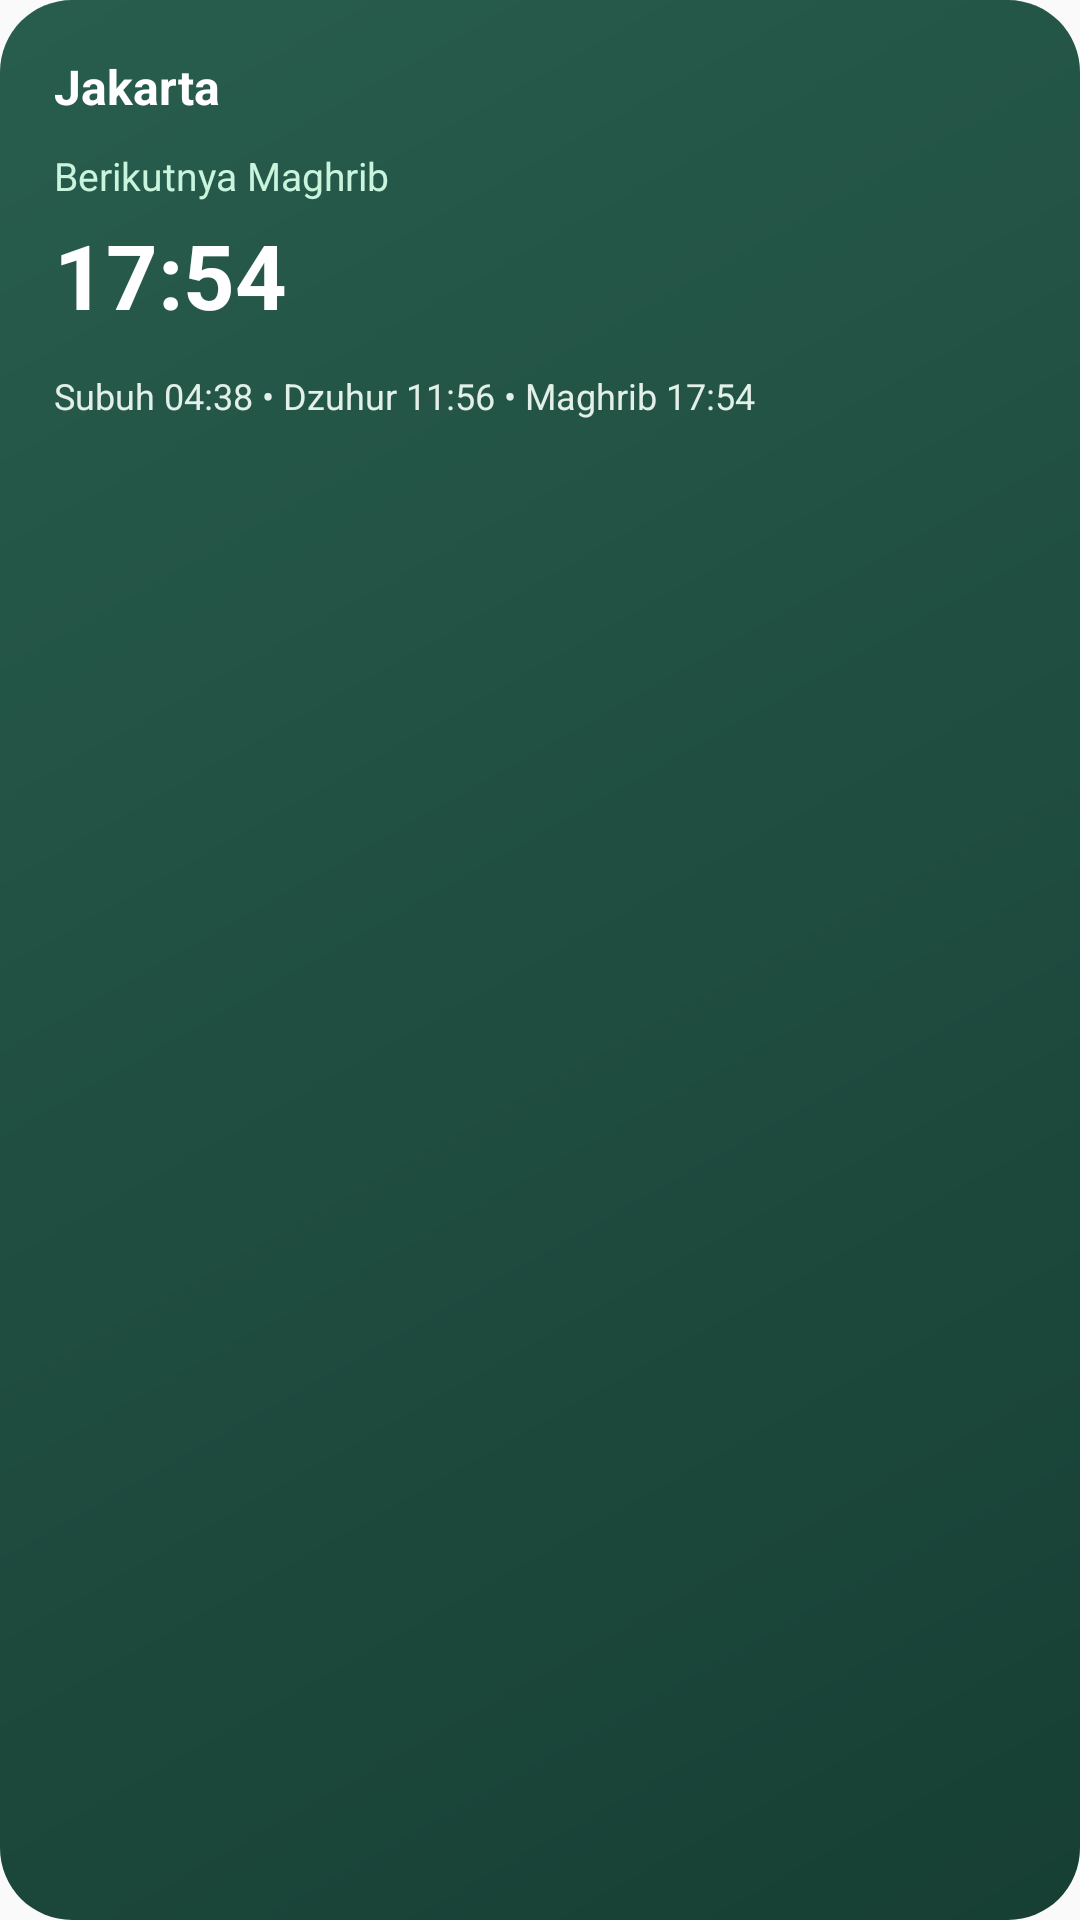

Produce the Android XML layout that renders to this screen, including the resource entries it uses.
<!-- AndroidManifest.xml: application theme Theme.SajdaApp -->
<!-- res/layout/prayer_times_widget.xml -->
<?xml version="1.0" encoding="utf-8"?>
<LinearLayout xmlns:android="http://schemas.android.com/apk/res/android"
    android:id="@+id/widget_root"
    android:layout_width="match_parent"
    android:layout_height="match_parent"
    android:background="@drawable/widget_card_bg"
    android:orientation="vertical"
    android:padding="18dp">

    <TextView
        android:id="@+id/widget_title"
        android:layout_width="wrap_content"
        android:layout_height="wrap_content"
        android:text="Jakarta"
        android:textColor="#FFFFFF"
        android:textSize="16sp"
        android:textStyle="bold" />

    <TextView
        android:id="@+id/widget_next_prayer"
        android:layout_width="wrap_content"
        android:layout_height="wrap_content"
        android:layout_marginTop="10dp"
        android:text="Berikutnya Maghrib"
        android:textColor="#C9F5DE"
        android:textSize="13sp" />

    <TextView
        android:id="@+id/widget_next_time"
        android:layout_width="wrap_content"
        android:layout_height="wrap_content"
        android:layout_marginTop="4dp"
        android:text="17:54"
        android:textColor="#FFFFFF"
        android:textSize="30sp"
        android:textStyle="bold" />

    <TextView
        android:id="@+id/widget_summary"
        android:layout_width="wrap_content"
        android:layout_height="wrap_content"
        android:layout_marginTop="12dp"
        android:text="Subuh 04:38 • Dzuhur 11:56 • Maghrib 17:54"
        android:textColor="#E2F0E8"
        android:textSize="12sp" />

</LinearLayout>
<!-- resources referenced by this layout -->
<resources>
  <!-- drawable widget_card_bg (drawable) -->
  <?xml version="1.0" encoding="utf-8"?>
  <shape xmlns:android="http://schemas.android.com/apk/res/android"
      android:shape="rectangle">
      <gradient
          android:angle="315"
          android:endColor="#173F34"
          android:startColor="#285D4D" />
      <corners android:radius="24dp" />
      <padding
          android:bottom="12dp"
          android:left="12dp"
          android:right="12dp"
          android:top="12dp" />
  </shape>
  <style name="Theme.SajdaApp" parent="android:Theme.Material.Light.NoActionBar">
          <item name="android:statusBarColor" tools:targetApi="l">@android:color/transparent</item>
          <item name="android:navigationBarColor">@android:color/transparent</item>
      </style>
</resources>
